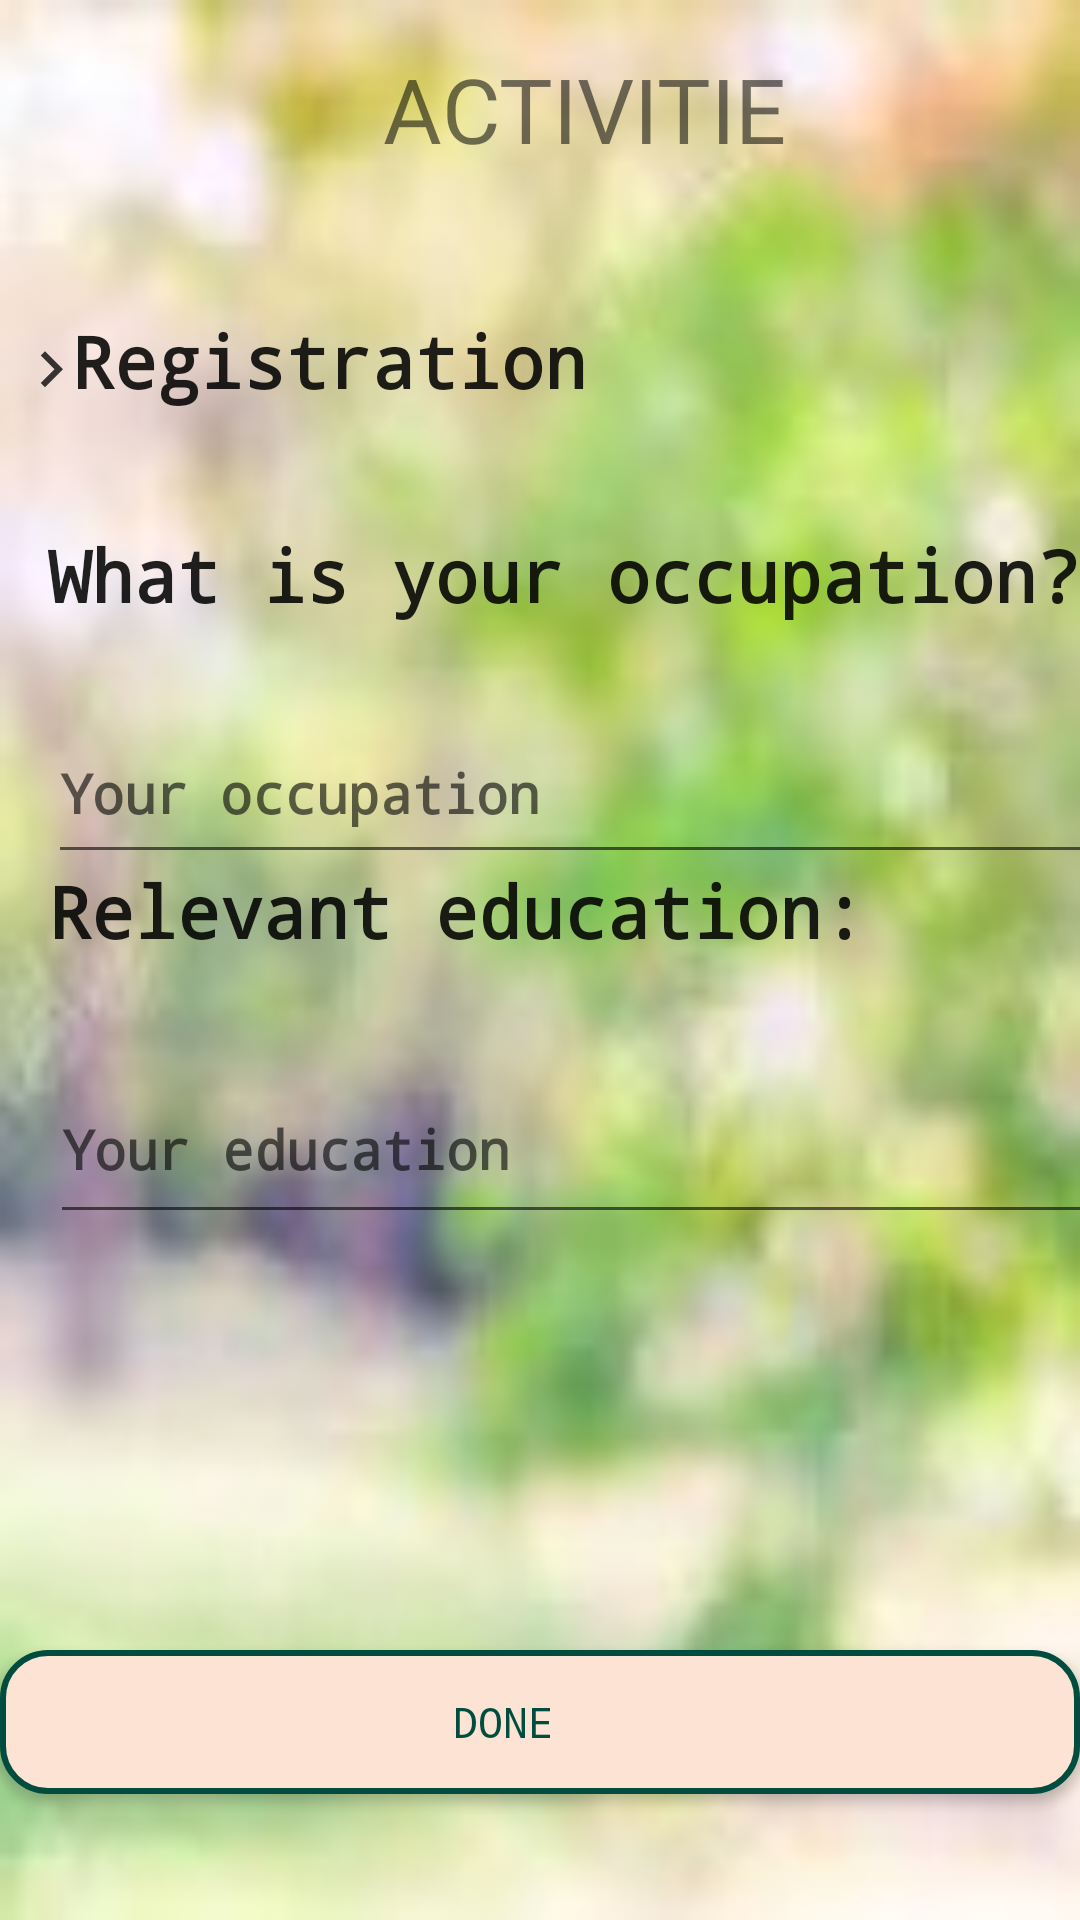

Produce the Android XML layout that renders to this screen, including the resource entries it uses.
<!-- AndroidManifest.xml: application theme AppTheme -->
<!-- res/layout/activity_registration_education.xml -->
<?xml version="1.0" encoding="utf-8"?>
<androidx.constraintlayout.widget.ConstraintLayout xmlns:android="http://schemas.android.com/apk/res/android"
    xmlns:app="http://schemas.android.com/apk/res-auto"
    xmlns:tools="http://schemas.android.com/tools"
    android:layout_width="match_parent"
    android:layout_height="match_parent"
    android:background="@drawable/back_1"
    tools:context=".ui.registration.RegisterToApp_Education">

    <TextView
        android:id="@+id/Registration"
        android:layout_width="wrap_content"
        android:layout_height="wrap_content"
        android:text="Registration"
        style="@style/text_view_style"
        app:layout_constraintBottom_toBottomOf="parent"
        app:layout_constraintEnd_toEndOf="parent"
        app:layout_constraintHorizontal_bias="0.126"
        app:layout_constraintStart_toStartOf="parent"
        app:layout_constraintTop_toTopOf="parent"
        app:layout_constraintVertical_bias="0.171" />

    <ImageView
        android:id="@+id/imageViewArrowEduc"
        android:layout_width="wrap_content"
        android:layout_height="wrap_content"
        app:layout_constraintBottom_toBottomOf="parent"
        app:layout_constraintEnd_toEndOf="parent"
        app:layout_constraintHorizontal_bias="0.015"
        app:layout_constraintStart_toStartOf="parent"
        app:layout_constraintTop_toTopOf="parent"
        app:layout_constraintVertical_bias="0.181"
        app:srcCompat="@drawable/ic_arrow" />

    <TextView
        android:id="@+id/textViewActivitiesEdu"
        android:layout_width="144dp"
        android:layout_height="45dp"
        android:layout_marginTop="16dp"
        android:fontFamily="@font/caveat_brush"
        android:text="ACTIVITIES"
        android:textSize="30sp"
        app:layout_constraintBottom_toTopOf="@+id/button2"
        app:layout_constraintEnd_toEndOf="parent"
        app:layout_constraintHorizontal_bias="0.591"
        app:layout_constraintStart_toStartOf="parent"
        app:layout_constraintTop_toTopOf="parent"
        app:layout_constraintVertical_bias="0.191" />

    <ImageView
        android:id="@+id/logoImageViewEdu"
        android:layout_width="110dp"
        android:layout_height="69dp"
        android:layout_marginStart="28dp"
        app:layout_constraintBottom_toBottomOf="parent"
        app:layout_constraintEnd_toEndOf="parent"
        app:layout_constraintHorizontal_bias="0.941"
        app:layout_constraintStart_toStartOf="parent"
        app:layout_constraintTop_toTopOf="parent"
        app:layout_constraintVertical_bias="0.024"
        app:srcCompat="@drawable/activities" />


    <Button
        android:id="@+id/finishRegistratiorButton"
        style="@style/button_rectangle_bright_no_corner"
        android:layout_width="match_parent"
        android:layout_height="wrap_content"
        android:fontFamily="monospace"
        android:text="DONE   "
        app:layout_constraintBottom_toBottomOf="parent"
        app:layout_constraintEnd_toEndOf="parent"
        app:layout_constraintStart_toStartOf="parent"
        app:layout_constraintTop_toTopOf="parent"
        app:layout_constraintVertical_bias="0.929" />


    <TextView
        android:id="@+id/whatOccupationTextView"
        android:layout_width="385dp"
        android:layout_height="59dp"
        android:layout_marginStart="16dp"
        android:fontFamily="monospace"
        android:text="@string/what_is_your_occupation"
        style="@style/text_view_style"
        android:textSize="24sp"
        app:layout_constraintBottom_toBottomOf="parent"
        app:layout_constraintEnd_toEndOf="parent"
        app:layout_constraintHorizontal_bias="0.0"
        app:layout_constraintStart_toStartOf="parent"
        app:layout_constraintTop_toTopOf="parent"
        app:layout_constraintVertical_bias="0.302" />

    <EditText
        android:id="@+id/occupationEditText"
        android:layout_width="384dp"
        android:layout_height="57dp"
        android:ems="10"
        android:fontFamily="monospace"
        android:hint="Your occupation"
        android:importantForAutofill="no"
        android:inputType="textLongMessage|textCapWords|textCapCharacters"
        style="@style/edit_text_style"
        app:layout_constraintBottom_toBottomOf="parent"
        app:layout_constraintEnd_toEndOf="parent"
        app:layout_constraintHorizontal_bias="0.0"
        app:layout_constraintStart_toStartOf="@+id/whatOccupationTextView"
        app:layout_constraintTop_toBottomOf="@+id/whatOccupationTextView"
        app:layout_constraintVertical_bias="0.0" />

    <TextView
        android:id="@+id/educationTextView"
        android:layout_width="379dp"
        android:layout_height="64dp"
        android:layout_marginStart="16dp"
        style="@style/text_view_style"
        android:text="@string/relevant_education"
        app:layout_constraintBottom_toBottomOf="parent"
        app:layout_constraintEnd_toEndOf="parent"
        app:layout_constraintHorizontal_bias="0.0"
        app:layout_constraintStart_toStartOf="parent"
        app:layout_constraintTop_toTopOf="parent"
        app:layout_constraintVertical_bias="0.499" />

    <EditText
        android:id="@+id/educationEditText"
        android:layout_width="377dp"
        android:layout_height="60dp"
        android:ems="10"
        android:fontFamily="monospace"
        android:hint="Your education"
        android:importantForAutofill="no"
        android:inputType="textLongMessage|textCapWords|textCapCharacters"
        style="@style/edit_text_style"
        app:layout_constraintBottom_toBottomOf="parent"
        app:layout_constraintEnd_toEndOf="@+id/educationTextView"
        app:layout_constraintHorizontal_bias="0.333"
        app:layout_constraintStart_toStartOf="@+id/educationTextView"
        app:layout_constraintTop_toBottomOf="@+id/educationTextView"
        app:layout_constraintVertical_bias="0.0" />


</androidx.constraintlayout.widget.ConstraintLayout>
<!-- resources referenced by this layout -->
<resources>
  <!-- drawable back_1: jpg bitmap (drawable-v24, 5052 bytes) -->
  <!-- drawable ic_arrow (drawable-anydpi) -->
  <vector xmlns:android="http://schemas.android.com/apk/res/android"
      android:width="24dp"
      android:height="24dp"
      android:viewportWidth="24"
      android:viewportHeight="24"
      android:tint="#060606"
      android:alpha="0.8">
      <path
          android:fillColor="#FF000000"
          android:pathData="M8.59,16.34l4.58,-4.59 -4.58,-4.59L10,5.75l6,6 -6,6z"/>
  </vector>
  <string name="relevant_education">Relevant education:</string>
  <string name="what_is_your_occupation">What is your occupation?</string>
  <style name="button_rectangle_bright_no_corner" parent="android:Widget">
          <item name="android:background">@drawable/button_bright</item>
          <item name="android:textColor">#004D40 </item>
      </style>
  <style name="edit_text_style" parent="android:Widget">
          <item name="android:textStyle">bold</item>
          <item name="android:textSize">18sp</item>
          <item name="android:typeface">monospace</item>
      </style>
  <style name="text_view_style" parent="android:Widget">
          <item name="android:textColorHint">@color/common_google_signin_btn_text_dark_focused</item>
          <item name="android:textStyle">bold</item>
          <item name="android:textSize">24sp</item>
          <item name="android:typeface">monospace</item>
      </style>
  <style name="AppTheme" parent="Theme.AppCompat.Light.DarkActionBar">
          
          <item name="colorPrimary">@color/colorPrimary</item>
          <item name="colorPrimaryDark">@color/colorPrimaryDark</item>
          <item name="colorAccent">@color/colorAccent</item>
      </style>
  <!-- drawable button_bright (drawable) -->
  <?xml version="1.0" encoding="UTF-8"?>
  <shape xmlns:android="http://schemas.android.com/apk/res/android"
      android:shape="rectangle"  >
  
      <solid android:color="@color/light_yellow"></solid>
  
      <padding android:left="7dp"
          android:top="7dp"
          android:right="7dp"
          android:bottom="7dp" />
  
      <stroke
          android:width="2dip"
          android:color="#004D40" />
      <corners android:radius= "15dp" />
  </shape>
  <color name="colorPrimary">#008577</color>
  <color name="colorPrimaryDark">#00574B</color>
  <color name="colorAccent">#373734</color>
  <color name="light_yellow">#FCE3D3</color>
</resources>
